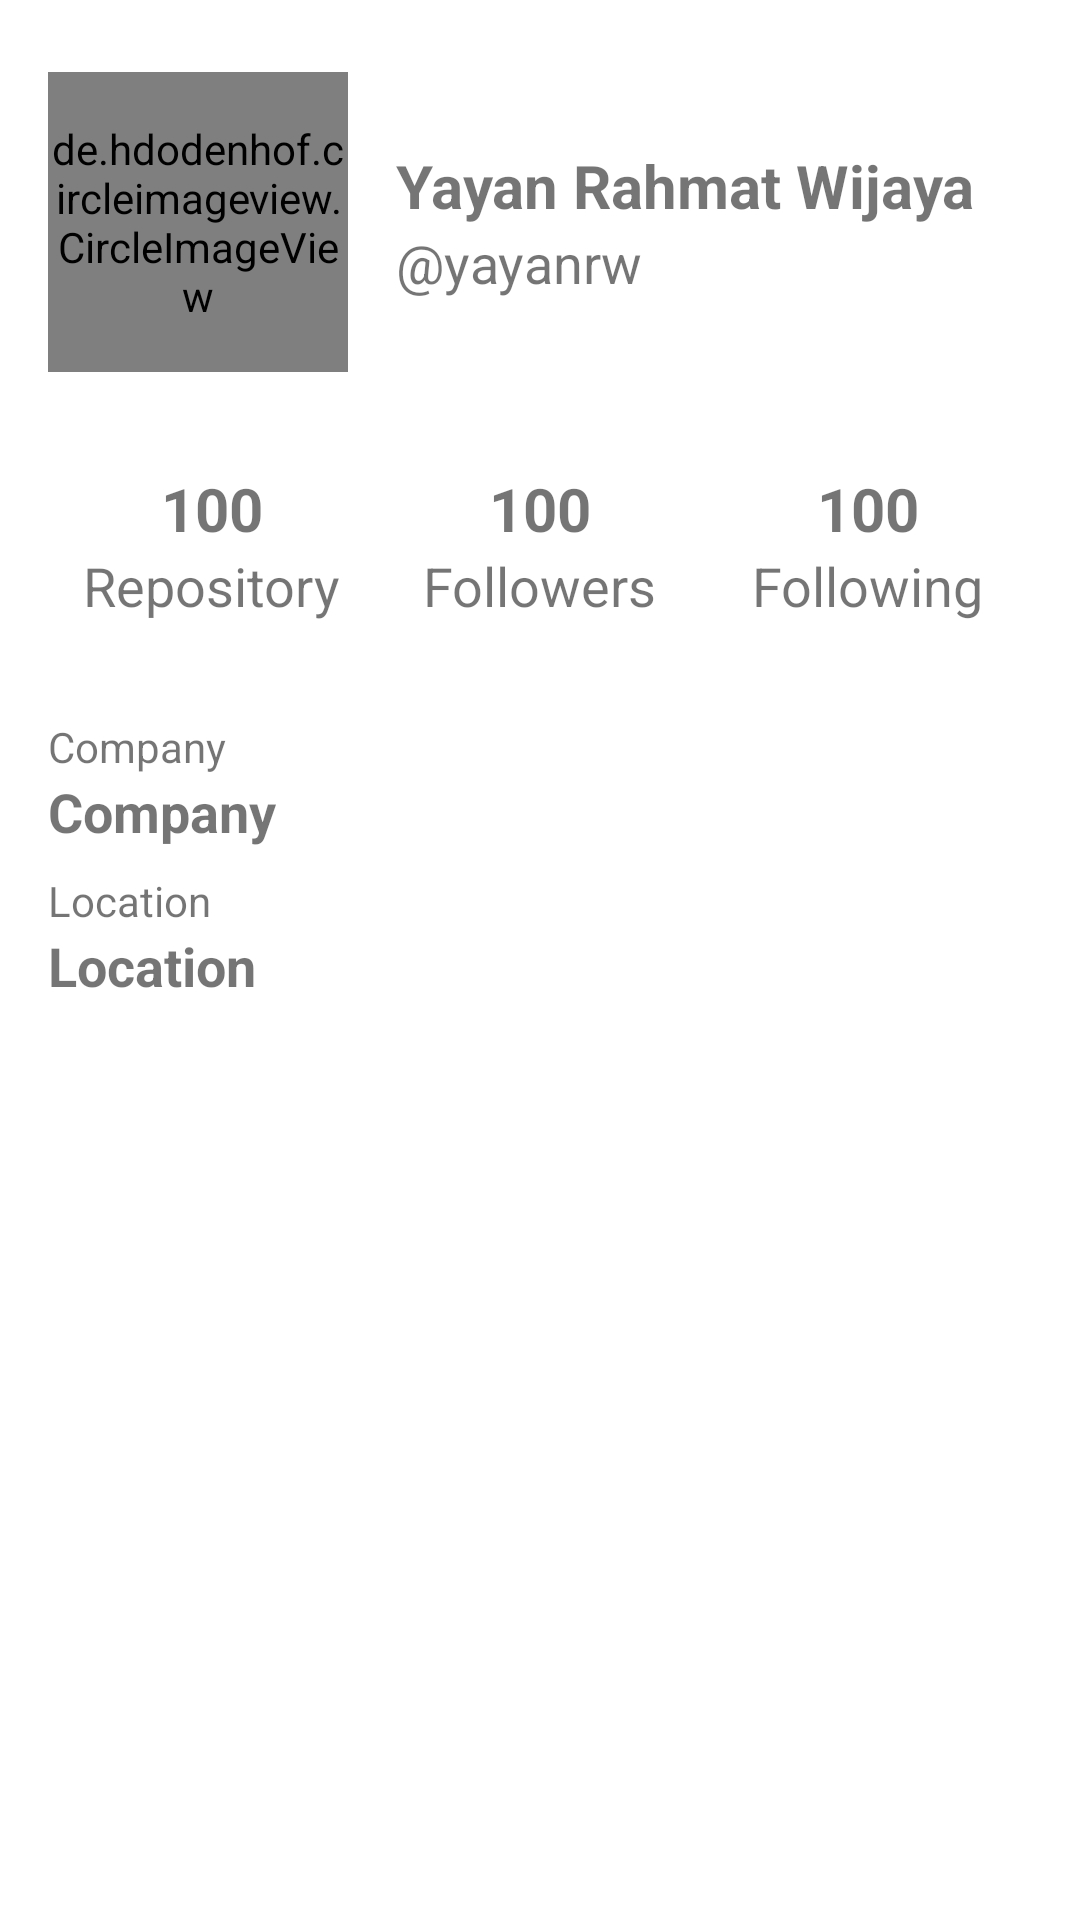

This screen was rendered from an Android layout file. Write that file and the resources it references.
<!-- AndroidManifest.xml: application theme Theme.GithubUser -->
<!-- res/layout/activity_detail.xml -->
<?xml version="1.0" encoding="utf-8"?>
<RelativeLayout xmlns:android="http://schemas.android.com/apk/res/android"
    xmlns:tools="http://schemas.android.com/tools"
    android:layout_width="match_parent"
    android:layout_height="match_parent"
    android:padding="16dp"
    tools:context=".activity.DetailActivity">

    <LinearLayout
        android:id="@+id/lnr_avatar"
        android:layout_width="match_parent"
        android:layout_height="wrap_content"
        android:layout_marginTop="8dp"
        android:gravity="center_horizontal"
        android:orientation="horizontal">

        <de.hdodenhof.circleimageview.CircleImageView
            android:id="@+id/img_avatar"
            android:layout_width="100dp"
            android:layout_height="100dp"
            tools:src="@tools:sample/avatars" />

        <LinearLayout
            android:layout_width="match_parent"
            android:layout_height="wrap_content"
            android:layout_gravity="center_vertical"
            android:layout_marginStart="16dp"
            android:gravity="center_vertical"
            android:orientation="vertical">

            <TextView
                android:id="@+id/tv_name"
                android:layout_width="wrap_content"
                android:layout_height="wrap_content"
                android:text="@string/nama_developer"
                android:textSize="20sp"
                android:textStyle="bold" />

            <TextView
                android:id="@+id/tv_username"
                android:layout_width="wrap_content"
                android:layout_height="wrap_content"
                android:text="@string/username_developer"
                android:textSize="18sp" />
        </LinearLayout>
    </LinearLayout>

    <LinearLayout
        android:id="@+id/lnr_statistik"
        android:layout_width="match_parent"
        android:layout_height="wrap_content"
        android:layout_below="@id/lnr_avatar"
        android:layout_marginTop="32dp"
        android:baselineAligned="false"
        android:orientation="horizontal">

        <LinearLayout
            android:layout_width="0dp"
            android:layout_height="wrap_content"
            android:layout_gravity="center_horizontal"
            android:layout_weight="1"
            android:gravity="center_horizontal"
            android:orientation="vertical">

            <TextView
                android:id="@+id/tv_repository"
                android:layout_width="wrap_content"
                android:layout_height="wrap_content"
                android:text="@string/statistik"
                android:textSize="20sp"
                android:textStyle="bold" />

            <TextView
                android:layout_width="wrap_content"
                android:layout_height="wrap_content"
                android:text="@string/repository"
                android:textSize="18sp" />
        </LinearLayout>

        <LinearLayout
            android:layout_width="0dp"
            android:layout_height="wrap_content"
            android:layout_gravity="center_horizontal"
            android:layout_weight="1"
            android:gravity="center_horizontal"
            android:orientation="vertical">

            <TextView
                android:id="@+id/tv_followers"
                android:layout_width="wrap_content"
                android:layout_height="wrap_content"
                android:text="@string/statistik"
                android:textSize="20sp"
                android:textStyle="bold" />

            <TextView
                android:layout_width="wrap_content"
                android:layout_height="wrap_content"
                android:text="@string/followers"
                android:textSize="18sp" />
        </LinearLayout>

        <LinearLayout
            android:layout_width="0dp"
            android:layout_height="wrap_content"
            android:layout_gravity="center_horizontal"
            android:layout_weight="1"
            android:gravity="center_horizontal"
            android:orientation="vertical">

            <TextView
                android:id="@+id/tv_following"
                android:layout_width="wrap_content"
                android:layout_height="wrap_content"
                android:text="@string/statistik"
                android:textSize="20sp"
                android:textStyle="bold" />

            <TextView
                android:layout_width="wrap_content"
                android:layout_height="wrap_content"
                android:text="@string/following"
                android:textSize="18sp" />
        </LinearLayout>
    </LinearLayout>

    <LinearLayout
        android:id="@+id/lnr_detail_info"
        android:layout_width="match_parent"
        android:layout_height="wrap_content"
        android:layout_below="@id/lnr_statistik"
        android:layout_marginTop="32dp"
        android:baselineAligned="false"
        android:orientation="vertical">

        <TextView
            android:layout_width="match_parent"
            android:layout_height="wrap_content"
            android:text="@string/company"
            android:textSize="14sp" />

        <TextView
            android:id="@+id/tv_company"
            android:layout_width="wrap_content"
            android:layout_height="wrap_content"
            android:text="@string/company"
            android:textSize="18sp"
            android:textStyle="bold" />

        <TextView
            android:layout_width="match_parent"
            android:layout_height="wrap_content"
            android:layout_marginTop="8dp"
            android:text="@string/location"
            android:textSize="14sp" />

        <TextView
            android:id="@+id/tv_location"
            android:layout_width="wrap_content"
            android:layout_height="wrap_content"
            android:text="@string/location"
            android:textSize="18sp"
            android:textStyle="bold" />
    </LinearLayout>
</RelativeLayout>
<!-- resources referenced by this layout -->
<resources>
  <string name="company">Company</string>
  <string name="followers">Followers</string>
  <string name="following">Following</string>
  <string name="location">Location</string>
  <string name="nama_developer">Yayan Rahmat Wijaya</string>
  <string name="repository">Repository</string>
  <string name="statistik">100</string>
  <string name="username_developer">\@yayanrw</string>
  <style name="Theme.GithubUser" parent="Theme.MaterialComponents.DayNight.DarkActionBar">
          
          <item name="colorPrimary">@color/green_500</item>
          <item name="colorPrimaryVariant">@color/green_700</item>
          <item name="colorOnPrimary">@color/black</item>
          
          <item name="colorSecondary">@color/lime_200</item>
          <item name="colorSecondaryVariant">@color/lime_700</item>
          <item name="colorOnSecondary">@color/black</item>
          
          <item name="android:statusBarColor" tools:targetApi="l">?attr/colorPrimaryVariant</item>
          
      </style>
  <!-- not gathered from this repository: default colours our renderer supplied (Android Studio template values) -->
  <color name="black">#FF000000</color>
</resources>
